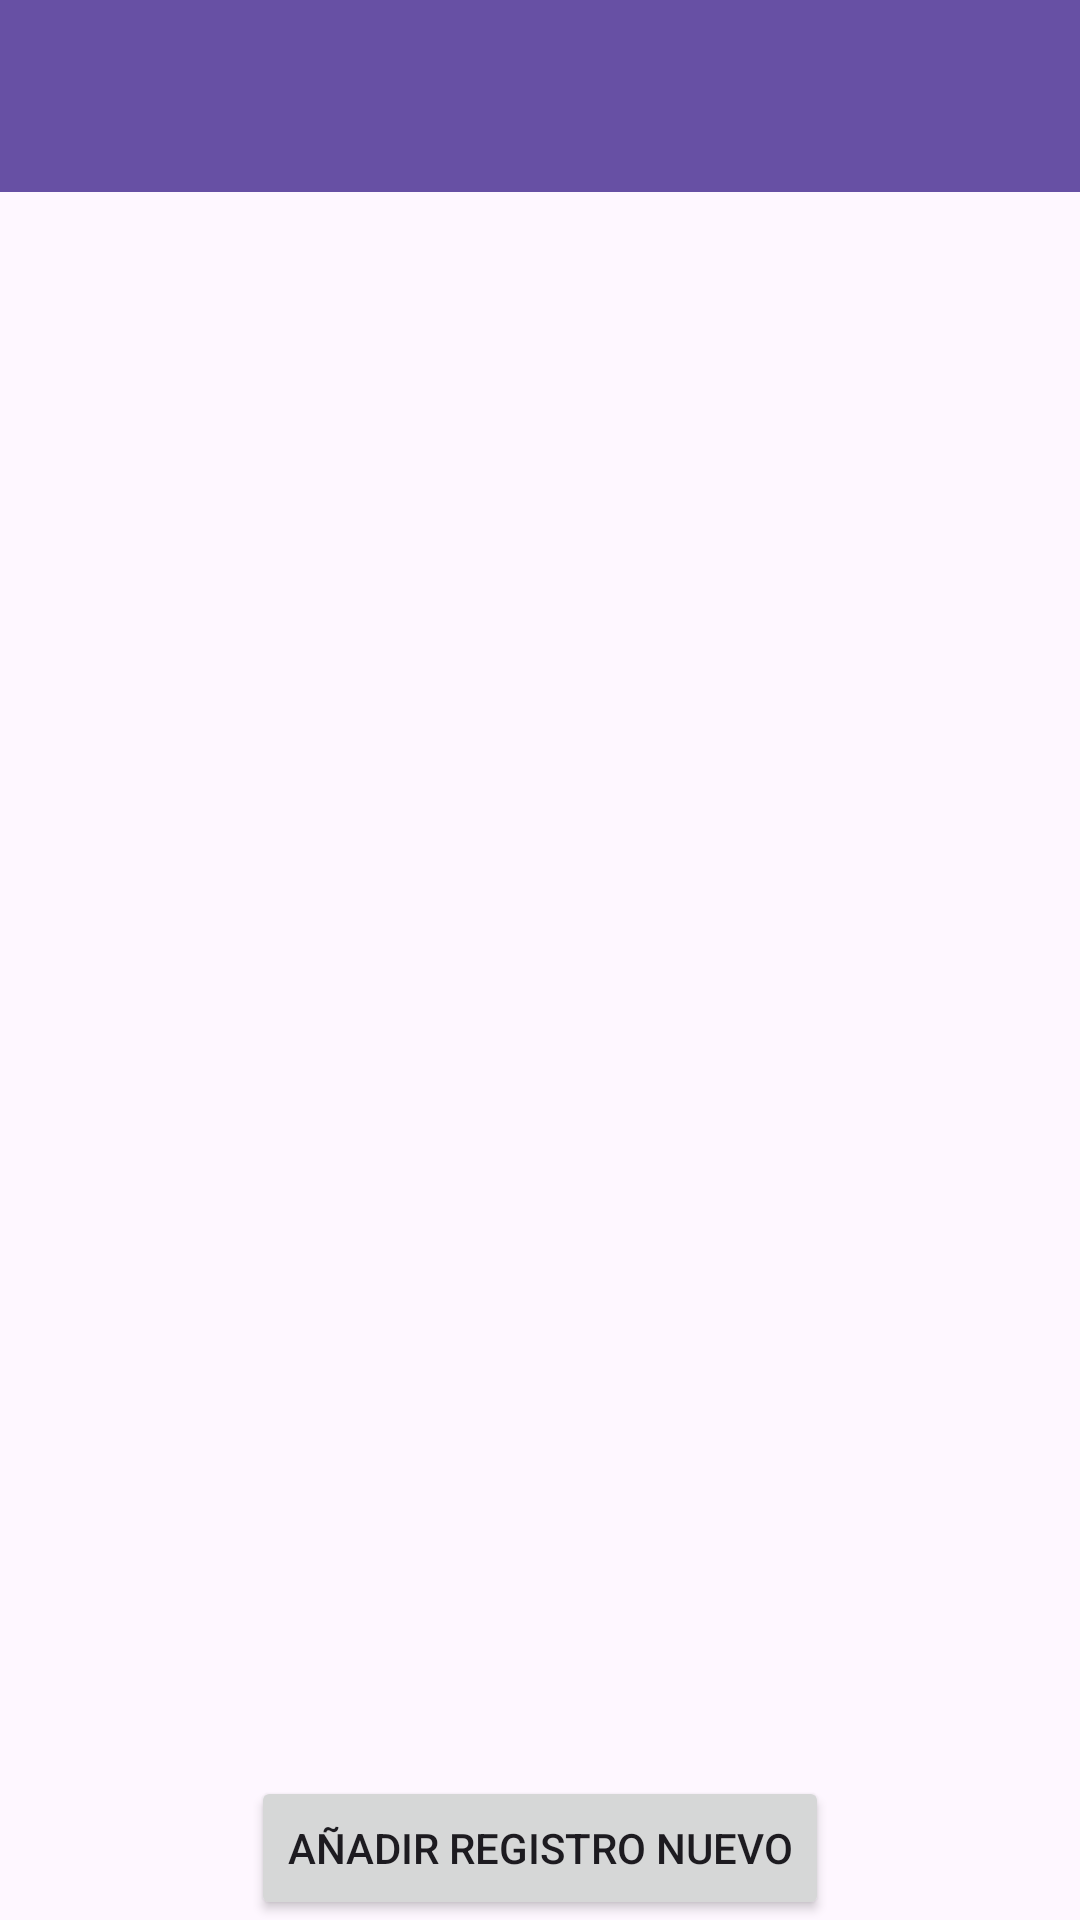

Here is an Android app screen rendered from its layout file. Give the layout XML and the strings, colors and styles it references.
<!-- AndroidManifest.xml: application theme Theme.TiempoPomodoro -->
<!-- res/layout/activity_register.xml -->
<?xml version="1.0" encoding="utf-8"?>
<androidx.constraintlayout.widget.ConstraintLayout xmlns:android="http://schemas.android.com/apk/res/android"
    xmlns:app="http://schemas.android.com/apk/res-auto"
    xmlns:tools="http://schemas.android.com/tools"
    android:layout_width="match_parent"
    android:layout_height="match_parent"
    tools:context=".mainActivity">

    <androidx.recyclerview.widget.RecyclerView
        android:id="@+id/recyclerView"
        android:layout_width="0dp"
        android:layout_height="0dp"
        android:layout_marginTop="20dp"
        android:layout_marginBottom="20dp"
        app:layout_constraintBottom_toTopOf="@+id/button5"
        app:layout_constraintEnd_toEndOf="parent"
        app:layout_constraintHorizontal_bias="1.0"
        app:layout_constraintStart_toStartOf="parent"
        app:layout_constraintTop_toBottomOf="@+id/toolbar" />

    <Button
        android:id="@+id/button5"
        android:layout_width="wrap_content"
        android:layout_height="wrap_content"
        android:text="Añadir registro nuevo"
        app:layout_constraintBottom_toBottomOf="parent"
        app:layout_constraintEnd_toEndOf="parent"
        app:layout_constraintStart_toStartOf="parent" />

    <androidx.appcompat.widget.Toolbar
        android:id="@+id/toolbar"
        android:layout_width="0dp"
        android:layout_height="wrap_content"
        android:background="?attr/colorPrimary"
        android:minHeight="?attr/actionBarSize"
        android:theme="?attr/actionBarTheme"
        app:layout_constraintEnd_toEndOf="parent"
        app:layout_constraintStart_toStartOf="parent"
        app:layout_constraintTop_toTopOf="parent" />
</androidx.constraintlayout.widget.ConstraintLayout>
<!-- resources referenced by this layout -->
<resources>
  <style name="Theme.TiempoPomodoro" parent="Base.Theme.TiempoPomodoro" />
  <style name="Base.Theme.TiempoPomodoro" parent="Theme.Material3.DayNight.NoActionBar">
          
          
      </style>
</resources>
